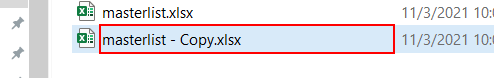
Task: A process that collects information of Job Applicants from a variety of sources such as Indeed, Jobstreet and etc.
Workflow: SequencePlayground

Step 1: click on the outline item 'This PC' in window 'Open' (chrome.exe)
